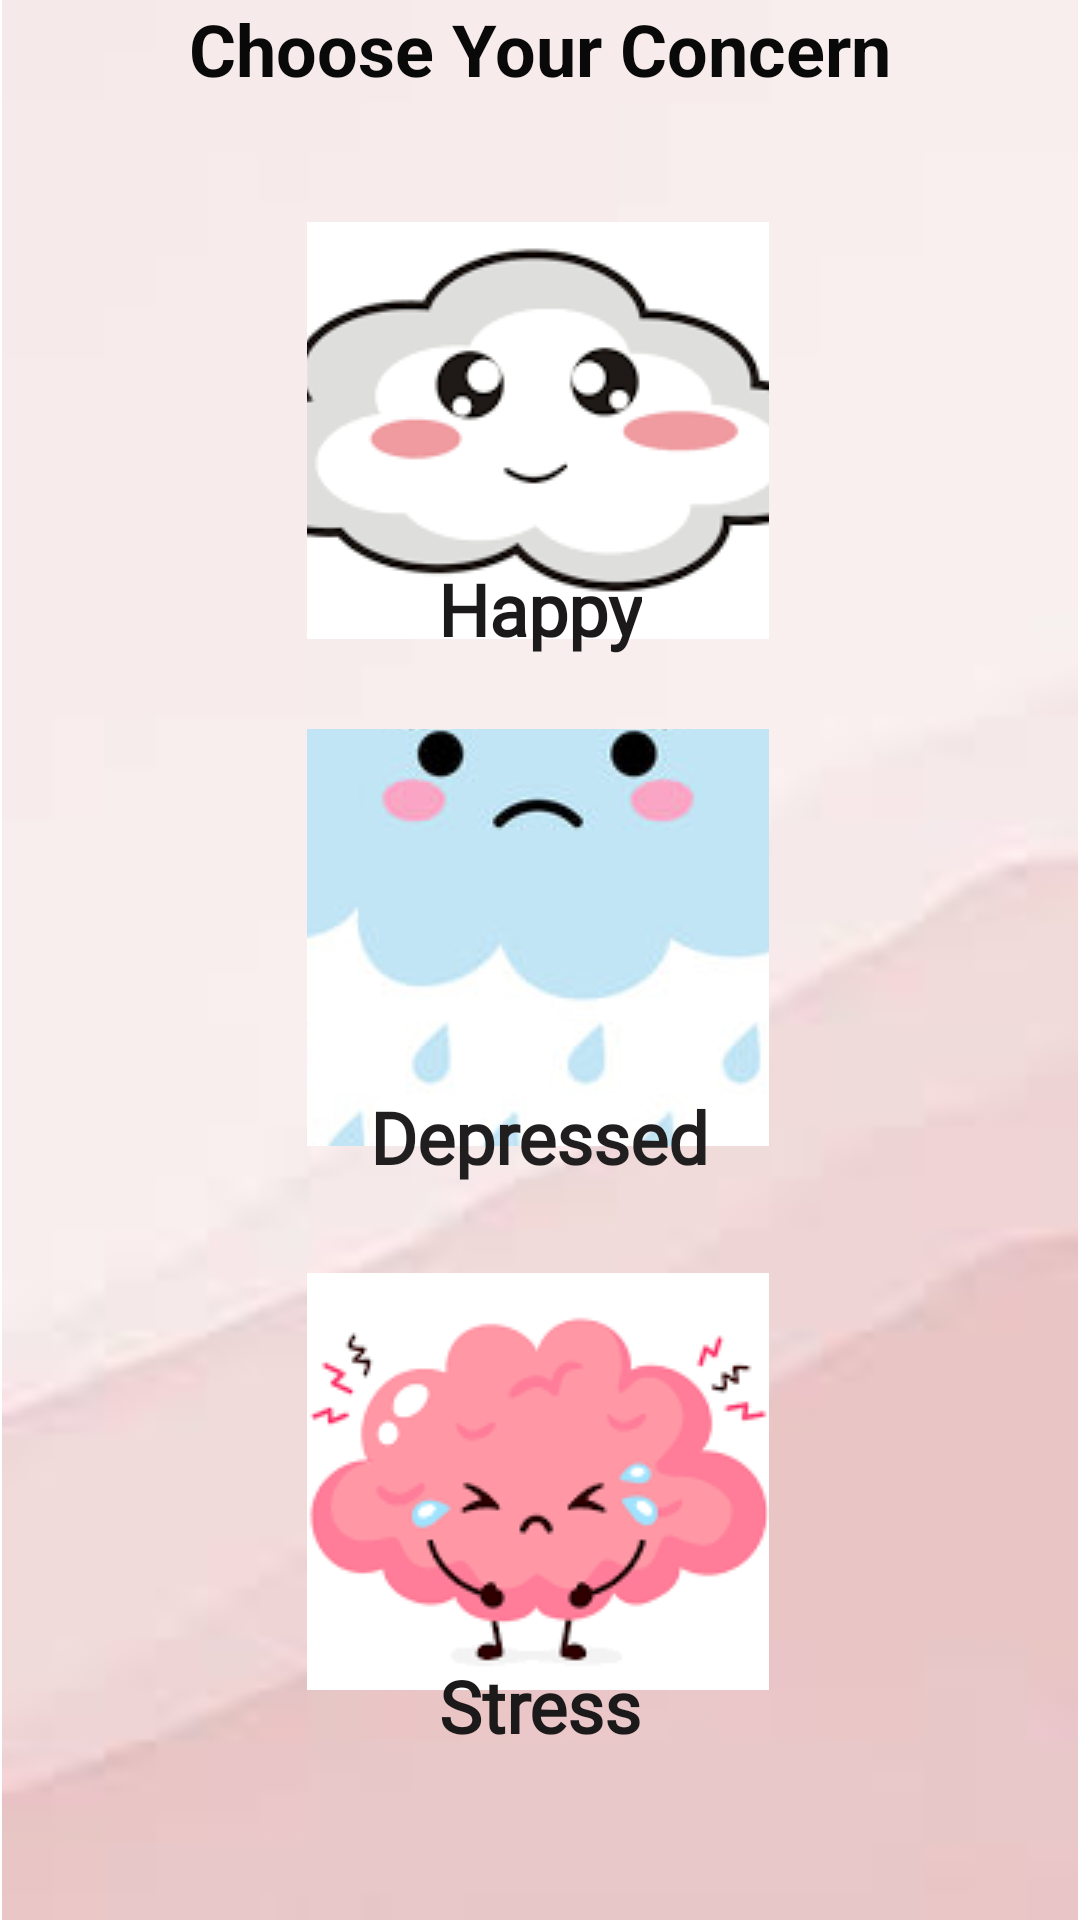

Produce the Android XML layout that renders to this screen, including the resource entries it uses.
<!-- AndroidManifest.xml: application theme Theme.Sammy -->
<!-- res/layout/activity_quest.xml -->
<?xml version="1.0" encoding="utf-8"?>
<androidx.constraintlayout.widget.ConstraintLayout xmlns:android="http://schemas.android.com/apk/res/android"
    xmlns:app="http://schemas.android.com/apk/res-auto"
    xmlns:tools="http://schemas.android.com/tools"
    android:layout_width="match_parent"
    android:layout_height="match_parent"
    tools:context=".Quest">

    <ImageView
        android:id="@+id/imageView5"
        android:layout_width="0dp"
        android:layout_height="0dp"
        app:layout_constraintBottom_toBottomOf="parent"
        app:layout_constraintEnd_toEndOf="parent"
        app:layout_constraintHorizontal_bias="0.0"
        app:layout_constraintStart_toStartOf="parent"
        app:layout_constraintTop_toTopOf="parent"
        app:layout_constraintVertical_bias="0.0"
        app:srcCompat="@drawable/al" />

    <TextView
        android:id="@+id/textView8"
        android:layout_width="wrap_content"
        android:layout_height="wrap_content"
        android:fontFamily="sans-serif"
        android:text="Choose Your Concern"
        android:textAllCaps="false"
        android:textColor="#090909"
        android:textSize="24sp"
        android:textStyle="bold"
        app:layout_constraintBottom_toBottomOf="@+id/imageView5"
        app:layout_constraintEnd_toEndOf="parent"
        app:layout_constraintStart_toStartOf="parent"
        app:layout_constraintTop_toTopOf="@+id/imageView5"
        app:layout_constraintVertical_bias="0.0" />

    <ImageButton
        android:id="@+id/hap_btn"
        android:layout_width="154dp"
        android:layout_height="139dp"
        app:layout_constraintBottom_toBottomOf="parent"
        app:layout_constraintEnd_toEndOf="@+id/imageView5"
        app:layout_constraintHorizontal_bias="0.497"
        app:layout_constraintStart_toStartOf="parent"
        app:layout_constraintTop_toTopOf="@+id/imageView5"
        app:layout_constraintVertical_bias="0.148"
        app:srcCompat="@drawable/happy" />

    <ImageButton
        android:id="@+id/dep_btn"
        android:layout_width="154dp"
        android:layout_height="139dp"
        app:layout_constraintBottom_toBottomOf="parent"
        app:layout_constraintEnd_toEndOf="parent"
        app:layout_constraintHorizontal_bias="0.497"
        app:layout_constraintStart_toStartOf="parent"
        app:layout_constraintTop_toTopOf="@+id/imageView5"
        app:layout_constraintVertical_bias="0.485"
        app:srcCompat="@drawable/depres" />

    <ImageButton
        android:id="@+id/stress_btn"
        android:layout_width="154dp"
        android:layout_height="139dp"
        app:layout_constraintBottom_toBottomOf="parent"
        app:layout_constraintEnd_toEndOf="parent"
        app:layout_constraintHorizontal_bias="0.497"
        app:layout_constraintStart_toStartOf="parent"
        app:layout_constraintTop_toTopOf="@+id/imageView5"
        app:layout_constraintVertical_bias="0.847"
        app:srcCompat="@drawable/stress" />

    <TextView
        android:id="@+id/textView9"
        android:layout_width="wrap_content"
        android:layout_height="wrap_content"
        android:fontFamily="@font/roboto_medium"
        android:text="Happy"
        android:textColor="#1B1919"
        android:textSize="24sp"
        android:textStyle="bold"
        app:layout_constraintBottom_toBottomOf="parent"
        app:layout_constraintEnd_toEndOf="parent"
        app:layout_constraintStart_toStartOf="parent"
        app:layout_constraintTop_toTopOf="@+id/imageView5"
        app:layout_constraintVertical_bias="0.307" />

    <TextView
        android:id="@+id/textView11"
        android:layout_width="wrap_content"
        android:layout_height="wrap_content"
        android:fontFamily="@font/roboto_medium"
        android:text="Stress"
        android:textColor="#1B1919"
        android:textSize="24sp"
        android:textStyle="bold"
        app:layout_constraintBottom_toBottomOf="parent"
        app:layout_constraintEnd_toEndOf="parent"
        app:layout_constraintHorizontal_bias="0.501"
        app:layout_constraintStart_toStartOf="parent"
        app:layout_constraintTop_toTopOf="@+id/imageView5"
        app:layout_constraintVertical_bias="0.909" />

    <TextView
        android:id="@+id/textView12"
        android:layout_width="wrap_content"
        android:layout_height="wrap_content"
        android:fontFamily="@font/roboto_medium"
        android:text="Depressed"
        android:textColor="#201E1E"
        android:textSize="24sp"
        android:textStyle="bold"
        app:layout_constraintBottom_toBottomOf="parent"
        app:layout_constraintEnd_toEndOf="parent"
        app:layout_constraintStart_toStartOf="parent"
        app:layout_constraintTop_toTopOf="@+id/imageView5"
        app:layout_constraintVertical_bias="0.597" />

</androidx.constraintlayout.widget.ConstraintLayout>
<!-- resources referenced by this layout -->
<resources>
  <!-- drawable al: jpeg bitmap (drawable, 1078 bytes) -->
  <!-- drawable depres: jpg bitmap (drawable, 12205 bytes) -->
  <!-- drawable happy: png bitmap (drawable, 4112 bytes) -->
  <!-- drawable stress: png bitmap (drawable, 5029 bytes) -->
  <style name="Theme.Sammy" parent="Theme.MaterialComponents.DayNight.DarkActionBar">
          
          <item name="colorPrimary">@color/purple_500</item>
          <item name="colorPrimaryVariant">@color/purple_700</item>
          <item name="colorOnPrimary">@color/white</item>
          
          <item name="colorSecondary">@color/teal_200</item>
          <item name="colorSecondaryVariant">@color/teal_700</item>
          <item name="colorOnSecondary">@color/black</item>
          
          <item name="android:statusBarColor" tools:targetApi="21">?attr/colorPrimaryVariant</item>
          
      </style>
  <color name="purple_500">#FF6200EE</color>
  <color name="purple_700">#FF3700B3</color>
  <color name="white">#FFFFFFFF</color>
  <color name="teal_200">#FF03DAC5</color>
  <color name="teal_700">#FF018786</color>
  <color name="black">#FF000000</color>
</resources>
